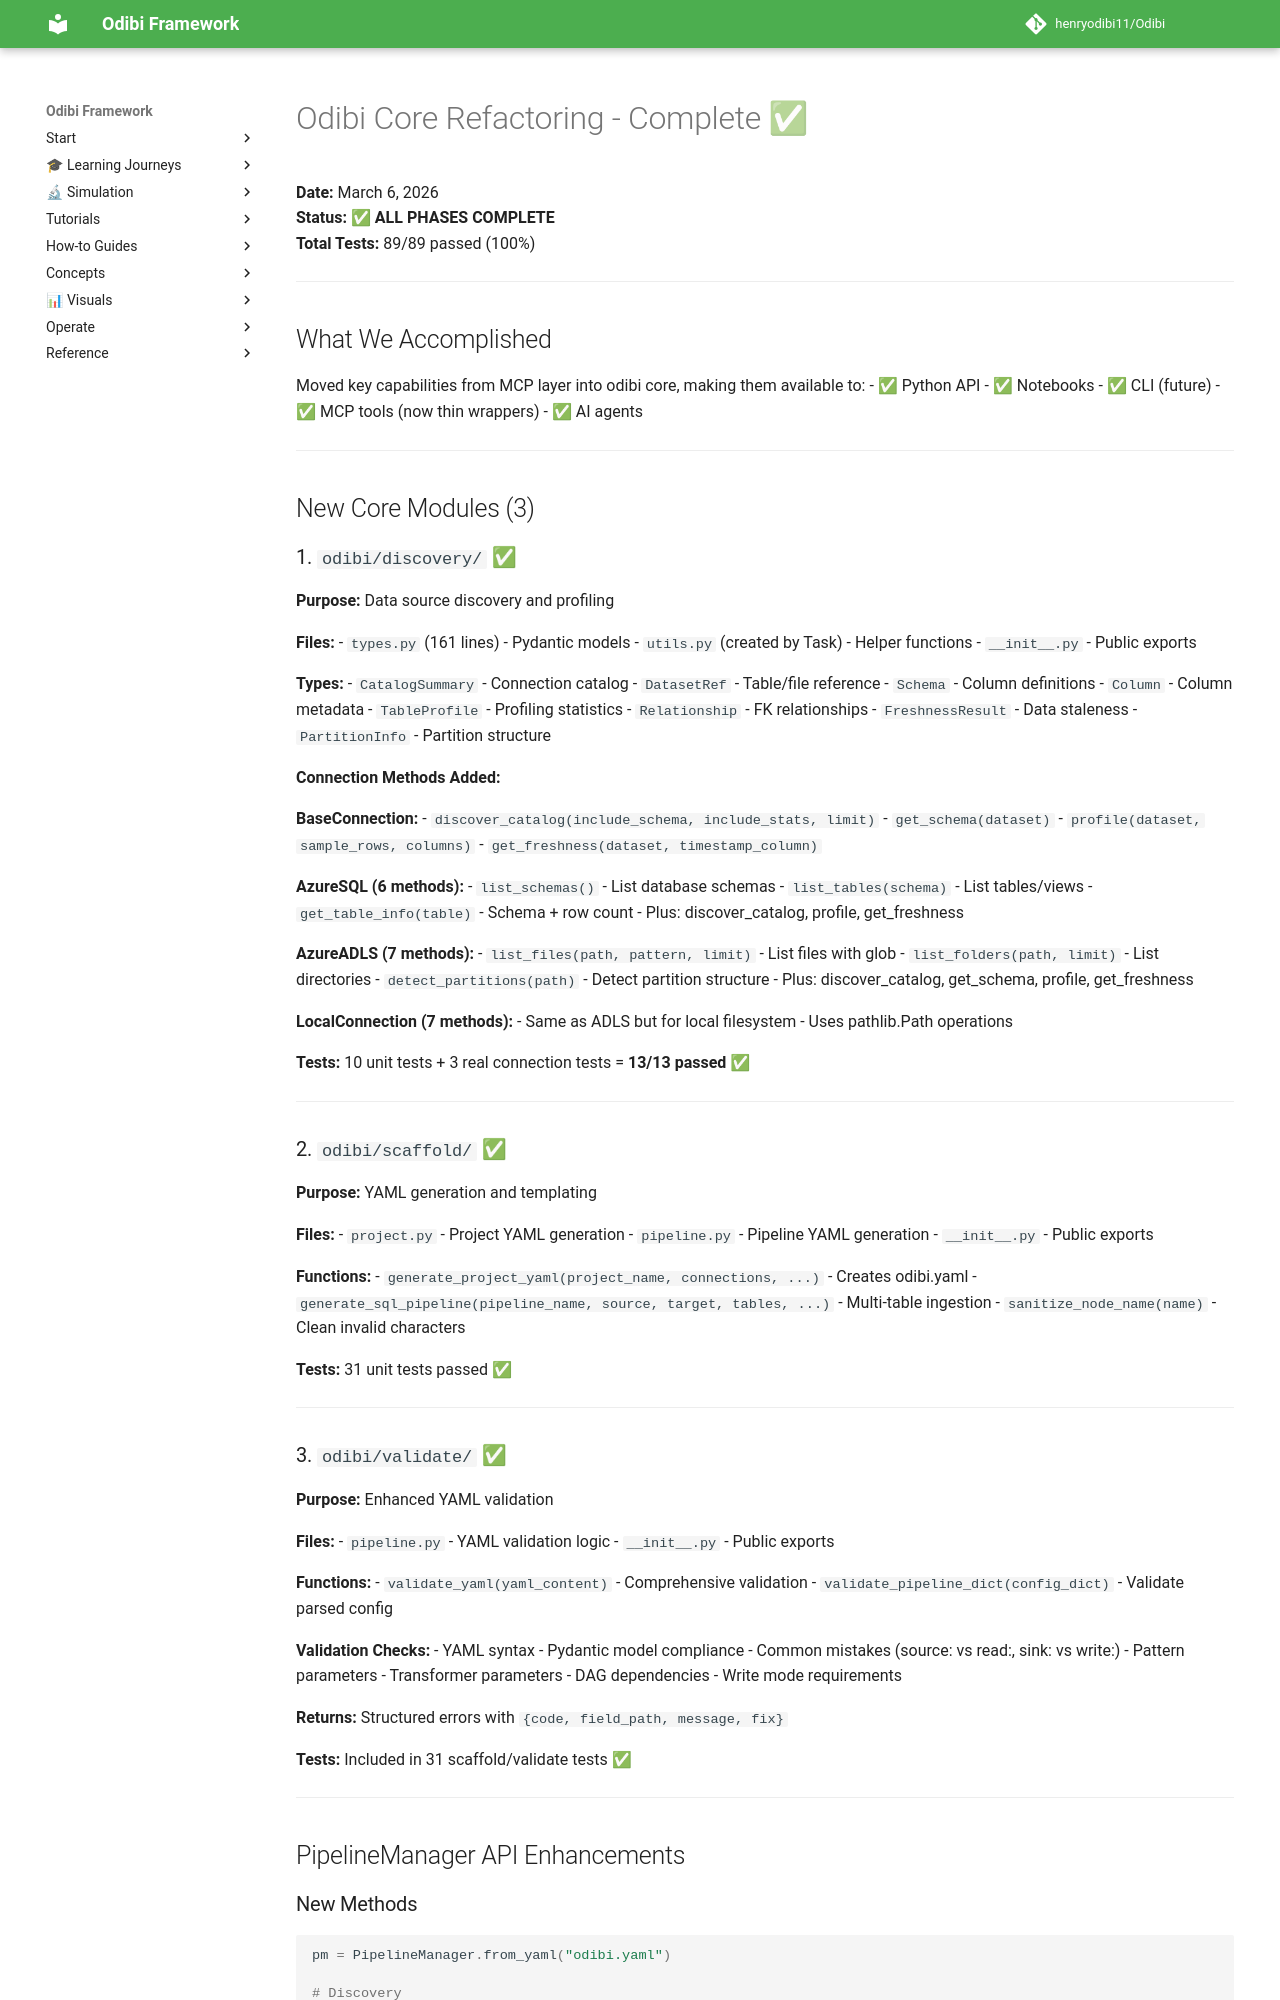

repository: henryodibi11/Odibi · page: implementation/CORE_REFACTORING_COMPLETE/index.html · generator: mkdocs

# Odibi Core Refactoring - Complete ✅

**Date:** March 6, 2026  
**Status:** ✅ **ALL PHASES COMPLETE**  
**Total Tests:** 89/89 passed (100%)

---

## What We Accomplished

Moved key capabilities from MCP layer into odibi core, making them available to:
- ✅ Python API
- ✅ Notebooks
- ✅ CLI (future)
- ✅ MCP tools (now thin wrappers)
- ✅ AI agents

---

## New Core Modules (3)

### 1. `odibi/discovery/` ✅

**Purpose:** Data source discovery and profiling

**Files:**
- `types.py` (161 lines) - Pydantic models
- `utils.py` (created by Task) - Helper functions
- `__init__.py` - Public exports

**Types:**
- `CatalogSummary` - Connection catalog
- `DatasetRef` - Table/file reference
- `Schema` - Column definitions
- `Column` - Column metadata
- `TableProfile` - Profiling statistics
- `Relationship` - FK relationships
- `FreshnessResult` - Data staleness
- `PartitionInfo` - Partition structure

**Connection Methods Added:**

**BaseConnection:**
- `discover_catalog(include_schema, include_stats, limit)`
- `get_schema(dataset)`
- `profile(dataset, sample_rows, columns)`
- `get_freshness(dataset, timestamp_column)`

**AzureSQL (6 methods):**
- `list_schemas()` - List database schemas
- `list_tables(schema)` - List tables/views
- `get_table_info(table)` - Schema + row count
- Plus: discover_catalog, profile, get_freshness

**AzureADLS (7 methods):**
- `list_files(path, pattern, limit)` - List files with glob
- `list_folders(path, limit)` - List directories
- `detect_partitions(path)` - Detect partition structure
- Plus: discover_catalog, get_schema, profile, get_freshness

**LocalConnection (7 methods):**
- Same as ADLS but for local filesystem
- Uses pathlib.Path operations

**Tests:** 10 unit tests + 3 real connection tests = **13/13 passed** ✅

---
